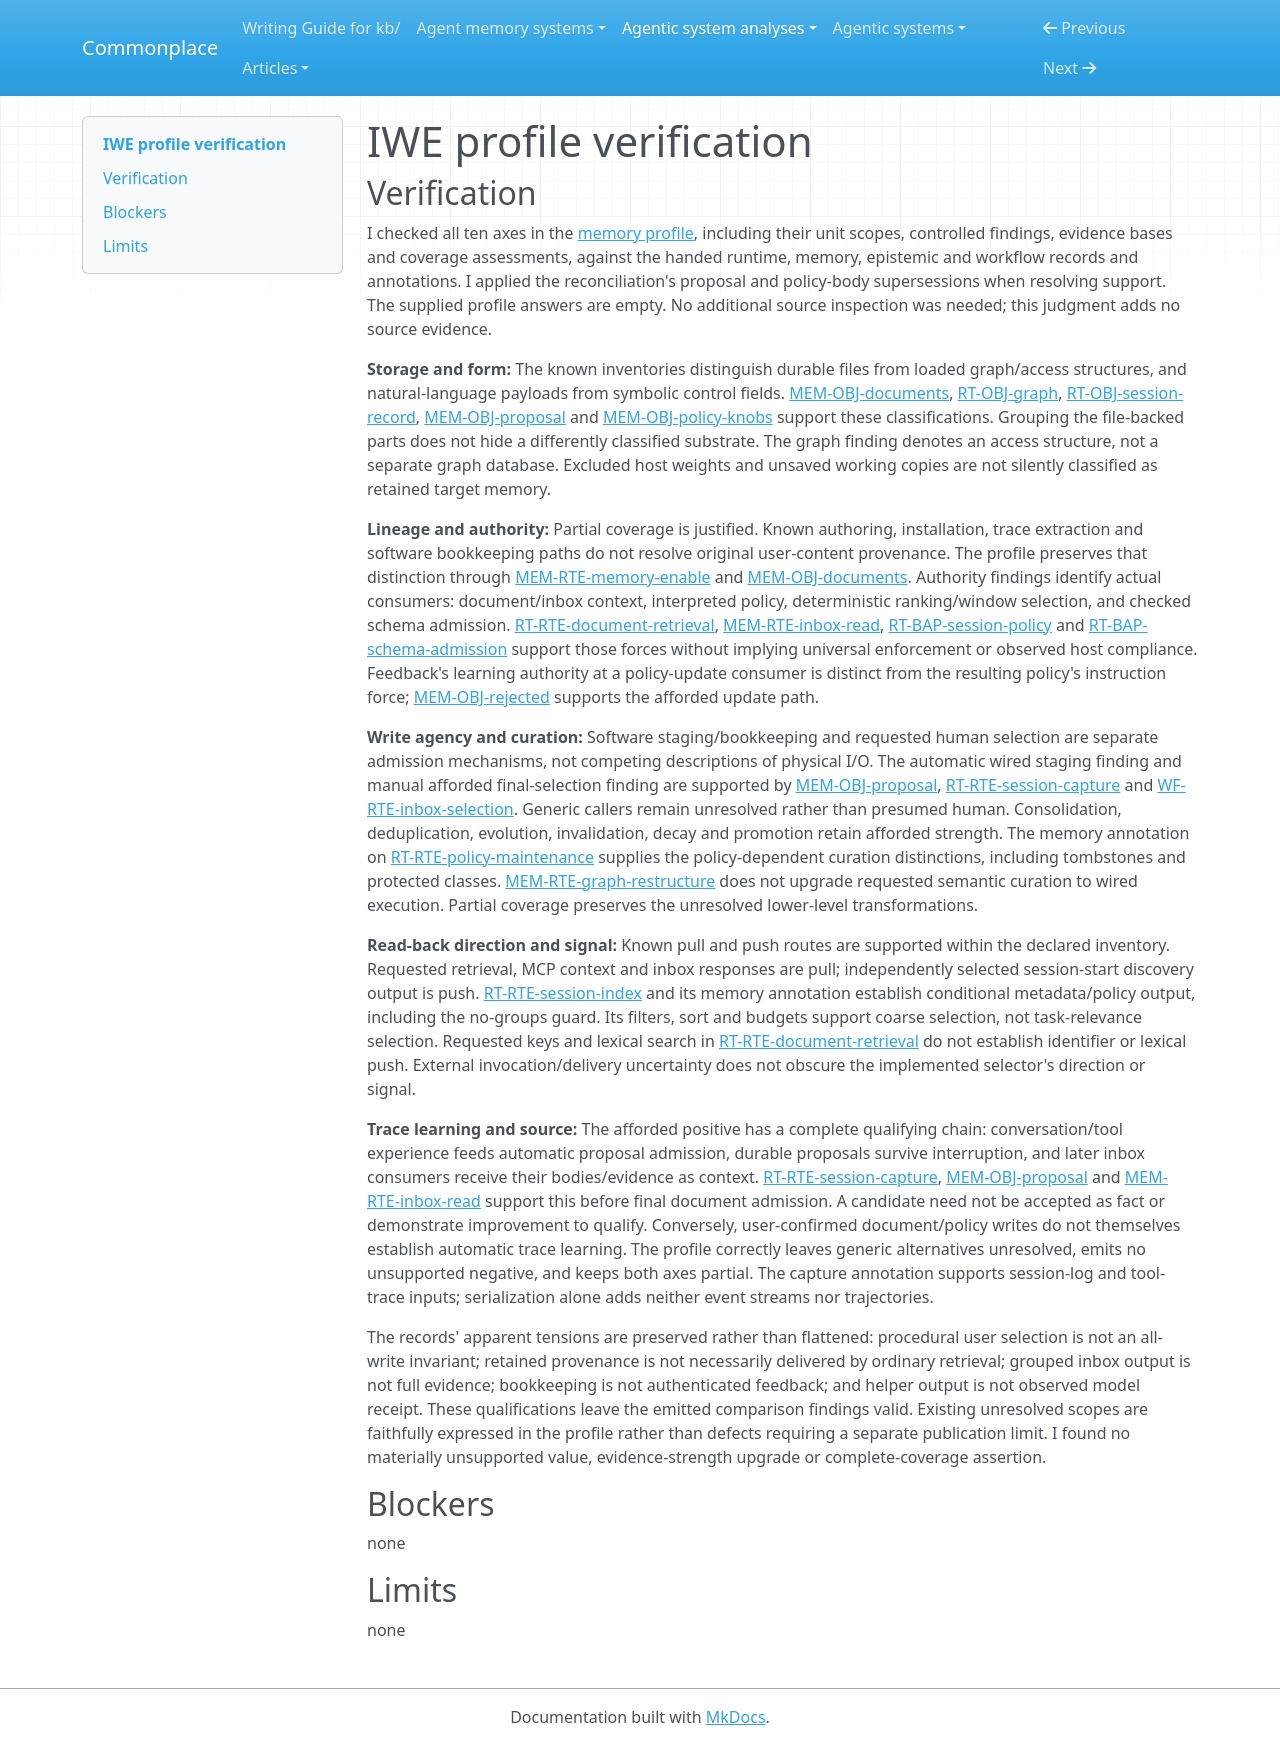

repository: zby/commonplace · page: agentic-system-analyses/retained/iwe-org--iwe/profile-verification/index.html · generator: mkdocs

---
type: agentic-system-analyses/types/agentic-system-verification.md
description: "Independent verification of IWE's memory comparison classifications at commit 930c184b7cc8508d207e6ca7999ca6e415bc02ac."
run-id: AAS-2026-11-08-iwe-923f804db3b4-01
reviewed-boundary: "930c184b7cc8508d207e6ca7999ca6e415bc02ac"
---

# IWE profile verification

## Verification

I checked all ten axes in the [memory profile](memory-profile.md#comparison-rationale), including their unit scopes, controlled findings, evidence bases and coverage assessments, against the handed runtime, memory, epistemic and workflow records and annotations. I applied the reconciliation's proposal and policy-body supersessions when resolving support. The supplied profile answers are empty. No additional source inspection was needed; this judgment adds no source evidence.

**Storage and form:** The known inventories distinguish durable files from loaded graph/access structures, and natural-language payloads from symbolic control fields. [MEM-OBJ-documents](memory.md#mem-obj-documents), [RT-OBJ-graph](runtime.md#rt-obj-graph), [RT-OBJ-session-record](runtime.md#rt-obj-session-record), [MEM-OBJ-proposal](memory.md#mem-obj-proposal) and [MEM-OBJ-policy-knobs](memory.md#mem-obj-policy-knobs) support these classifications. Grouping the file-backed parts does not hide a differently classified substrate. The graph finding denotes an access structure, not a separate graph database. Excluded host weights and unsaved working copies are not silently classified as retained target memory.

**Lineage and authority:** Partial coverage is justified. Known authoring, installation, trace extraction and software bookkeeping paths do not resolve original user-content provenance. The profile preserves that distinction through [MEM-RTE-memory-enable](memory.md#mem-rte-memory-enable) and [MEM-OBJ-documents](memory.md#mem-obj-documents). Authority findings identify actual consumers: document/inbox context, interpreted policy, deterministic ranking/window selection, and checked schema admission. [RT-RTE-document-retrieval](runtime.md#rt-rte-document-retrieval), [MEM-RTE-inbox-read](memory.md#mem-rte-inbox-read), [RT-BAP-session-policy](runtime.md#rt-bap-session-policy) and [RT-BAP-schema-admission](runtime.md#rt-bap-schema-admission) support those forces without implying universal enforcement or observed host compliance. Feedback's learning authority at a policy-update consumer is distinct from the resulting policy's instruction force; [MEM-OBJ-rejected](memory.md#mem-obj-rejected) supports the afforded update path.

**Write agency and curation:** Software staging/bookkeeping and requested human selection are separate admission mechanisms, not competing descriptions of physical I/O. The automatic wired staging finding and manual afforded final-selection finding are supported by [MEM-OBJ-proposal](memory.md#mem-obj-proposal), [RT-RTE-session-capture](runtime.md#rt-rte-session-capture) and [WF-RTE-inbox-selection](workflow.md#wf-rte-inbox-selection). Generic callers remain unresolved rather than presumed human. Consolidation, deduplication, evolution, invalidation, decay and promotion retain afforded strength. The memory annotation on [RT-RTE-policy-maintenance](runtime.md#rt-rte-policy-maintenance) supplies the policy-dependent curation distinctions, including tombstones and protected classes. [MEM-RTE-graph-restructure](memory.md#mem-rte-graph-restructure) does not upgrade requested semantic curation to wired execution. Partial coverage preserves the unresolved lower-level transformations.

**Read-back direction and signal:** Known pull and push routes are supported within the declared inventory. Requested retrieval, MCP context and inbox responses are pull; independently selected session-start discovery output is push. [RT-RTE-session-index](runtime.md#rt-rte-session-index) and its memory annotation establish conditional metadata/policy output, including the no-groups guard. Its filters, sort and budgets support coarse selection, not task-relevance selection. Requested keys and lexical search in [RT-RTE-document-retrieval](runtime.md#rt-rte-document-retrieval) do not establish identifier or lexical push. External invocation/delivery uncertainty does not obscure the implemented selector's direction or signal.

**Trace learning and source:** The afforded positive has a complete qualifying chain: conversation/tool experience feeds automatic proposal admission, durable proposals survive interruption, and later inbox consumers receive their bodies/evidence as context. [RT-RTE-session-capture](runtime.md#rt-rte-session-capture), [MEM-OBJ-proposal](memory.md#mem-obj-proposal) and [MEM-RTE-inbox-read](memory.md#mem-rte-inbox-read) support this before final document admission. A candidate need not be accepted as fact or demonstrate improvement to qualify. Conversely, user-confirmed document/policy writes do not themselves establish automatic trace learning. The profile correctly leaves generic alternatives unresolved, emits no unsupported negative, and keeps both axes partial. The capture annotation supports session-log and tool-trace inputs; serialization alone adds neither event streams nor trajectories.

The records' apparent tensions are preserved rather than flattened: procedural user selection is not an all-write invariant; retained provenance is not necessarily delivered by ordinary retrieval; grouped inbox output is not full evidence; bookkeeping is not authenticated feedback; and helper output is not observed model receipt. These qualifications leave the emitted comparison findings valid. Existing unresolved scopes are faithfully expressed in the profile rather than defects requiring a separate publication limit. I found no materially unsupported value, evidence-strength upgrade or complete-coverage assertion.

## Blockers

none

## Limits

none
